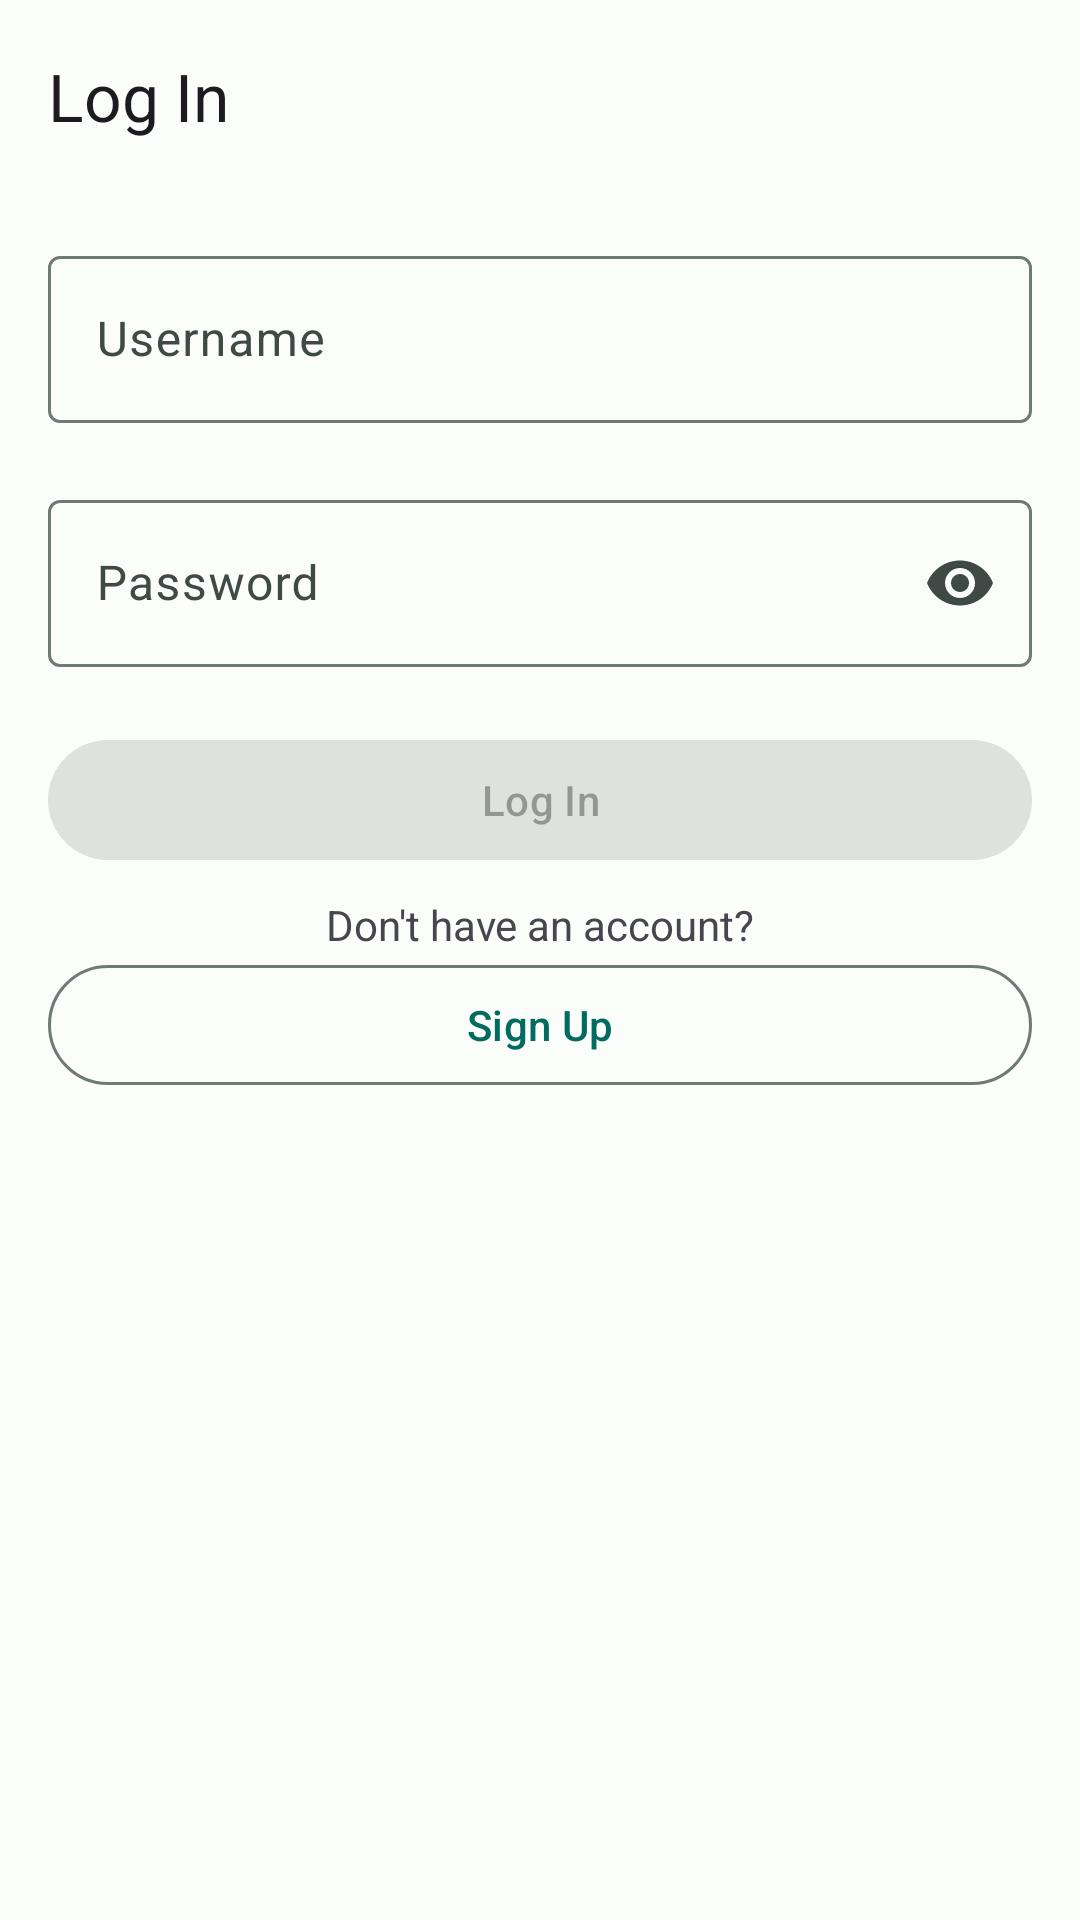

Produce the Android XML layout that renders to this screen, including the resource entries it uses.
<!-- AndroidManifest.xml: application theme Theme.NeoWork -->
<!-- res/layout/fragment_login.xml -->
<?xml version="1.0" encoding="utf-8"?>
<androidx.coordinatorlayout.widget.CoordinatorLayout xmlns:android="http://schemas.android.com/apk/res/android"
    xmlns:app="http://schemas.android.com/apk/res-auto"
    xmlns:tools="http://schemas.android.com/tools"
    android:id="@+id/container"
    android:layout_width="match_parent"
    android:layout_height="match_parent"
    android:fitsSystemWindows="true"
    tools:context=".auth.ui.login.LoginFragment">

    <com.google.android.material.appbar.AppBarLayout
        android:id="@+id/app_bar"
        android:layout_width="match_parent"
        android:layout_height="wrap_content"
        android:fitsSystemWindows="true"
        app:liftOnScroll="true">

        <FrameLayout
            android:layout_width="match_parent"
            android:layout_height="wrap_content"
            app:layout_scrollFlags="scroll|enterAlways|snap">

            <com.google.android.material.appbar.MaterialToolbar
                android:id="@+id/toolbar"
                android:layout_width="match_parent"
                android:layout_height="?attr/actionBarSize"
                app:navigationIcon="@drawable/ic_arrow_back"
                app:title="@string/title_login" />

            <com.google.android.material.progressindicator.LinearProgressIndicator
                android:id="@+id/progress_bar"
                android:layout_width="match_parent"
                android:layout_height="wrap_content"
                android:layout_gravity="bottom"
                android:indeterminate="true"
                android:visibility="gone"
                app:hideAnimationBehavior="inward"
                app:showAnimationBehavior="outward"
                tools:visibility="visible" />

        </FrameLayout>
    </com.google.android.material.appbar.AppBarLayout>

    <androidx.core.widget.NestedScrollView
        android:id="@+id/scroll_view"
        android:layout_width="match_parent"
        android:layout_height="wrap_content"
        app:layout_behavior="@string/appbar_scrolling_view_behavior">

        <androidx.constraintlayout.widget.ConstraintLayout
            android:layout_width="match_parent"
            android:layout_height="wrap_content">

            <com.google.android.material.textfield.TextInputLayout
                android:id="@+id/username_text_field"
                style="@style/Widget.Material3.TextInputLayout.OutlinedBox"
                android:layout_width="0dp"
                android:layout_height="wrap_content"
                android:layout_marginHorizontal="@dimen/common_spacing"
                android:layout_marginTop="@dimen/common_spacing"
                android:hint="@string/hint_username"
                app:errorEnabled="true"
                app:layout_constraintEnd_toEndOf="parent"
                app:layout_constraintStart_toStartOf="parent"
                app:layout_constraintTop_toTopOf="parent"
                app:layout_constraintWidth_max="@dimen/max_input_field_width">

                <com.google.android.material.textfield.TextInputEditText
                    android:id="@+id/username_edit_text"
                    android:layout_width="match_parent"
                    android:layout_height="wrap_content"
                    android:inputType="text"
                    android:maxLines="1"
                    android:selectAllOnFocus="true"
                    tools:text="User" />

            </com.google.android.material.textfield.TextInputLayout>

            <com.google.android.material.textfield.TextInputLayout
                android:id="@+id/password_text_field"
                style="@style/Widget.Material3.TextInputLayout.OutlinedBox"
                android:layout_width="0dp"
                android:layout_height="wrap_content"
                android:layout_marginHorizontal="@dimen/common_spacing"
                android:hint="@string/hint_password"
                app:endIconMode="password_toggle"
                app:errorEnabled="true"
                app:layout_constraintEnd_toEndOf="parent"
                app:layout_constraintStart_toStartOf="parent"
                app:layout_constraintTop_toBottomOf="@+id/username_text_field"
                app:layout_constraintWidth_max="@dimen/max_input_field_width">

                <com.google.android.material.textfield.TextInputEditText
                    android:id="@+id/password_edit_text"
                    android:layout_width="match_parent"
                    android:layout_height="wrap_content"
                    android:imeActionLabel="@string/log_in"
                    android:imeOptions="actionDone"
                    android:inputType="textPassword"
                    android:maxLines="1"
                    android:selectAllOnFocus="true"
                    tools:text="12345678" />

            </com.google.android.material.textfield.TextInputLayout>

            <com.google.android.material.button.MaterialButton
                android:id="@+id/button_log_in"
                android:layout_width="0dp"
                android:layout_height="wrap_content"
                android:layout_gravity="start"
                android:layout_marginHorizontal="@dimen/common_spacing"
                android:enabled="false"
                android:text="@string/log_in"
                app:layout_constraintEnd_toEndOf="parent"
                app:layout_constraintStart_toStartOf="parent"
                app:layout_constraintTop_toBottomOf="@+id/password_text_field"
                app:layout_constraintWidth_max="@dimen/max_input_field_width"
                tools:enabled="true" />

            <TextView
                android:id="@+id/sign_up_hint_hint"
                android:layout_width="wrap_content"
                android:layout_height="wrap_content"
                android:layout_marginTop="@dimen/margin_auth_button"
                android:text="@string/dont_have_an_account"
                app:layout_constraintEnd_toEndOf="parent"
                app:layout_constraintStart_toStartOf="parent"
                app:layout_constraintTop_toBottomOf="@+id/button_log_in" />

            <com.google.android.material.button.MaterialButton
                android:id="@+id/button_sign_up"
                style="?attr/materialButtonOutlinedStyle"
                android:layout_width="0dp"
                android:layout_height="wrap_content"
                android:layout_gravity="start"
                android:layout_marginHorizontal="@dimen/common_spacing"
                android:layout_marginBottom="@dimen/common_spacing"
                android:text="@string/sign_up"
                app:layout_constraintBottom_toBottomOf="parent"
                app:layout_constraintEnd_toEndOf="parent"
                app:layout_constraintStart_toStartOf="parent"
                app:layout_constraintTop_toBottomOf="@+id/sign_up_hint_hint"
                app:layout_constraintWidth_max="@dimen/max_input_field_width"
                tools:enabled="true" />
        </androidx.constraintlayout.widget.ConstraintLayout>
    </androidx.core.widget.NestedScrollView>
</androidx.coordinatorlayout.widget.CoordinatorLayout>
<!-- resources referenced by this layout -->
<resources>
  <dimen name="common_spacing">16dp</dimen>
  <dimen name="margin_auth_button">8dp</dimen>
  <dimen name="max_input_field_width">384dp</dimen>
  <string name="dont_have_an_account">Don\'t have an account?</string>
  <string name="hint_password">Password</string>
  <string name="hint_username">Username</string>
  <string name="log_in">Log In</string>
  <string name="sign_up">Sign Up</string>
  <string name="title_login">Log In</string>
  <style name="Base.Theme.NeoWork" parent="Theme.Material3.DayNight.NoActionBar">
          <item name="android:windowLayoutInDisplayCutoutMode" tools:targetApi="o_mr1">shortEdges</item>
      </style>
  <color name="md_theme_light_primary">#006B5E</color>
  <color name="md_theme_light_onPrimary">#FFFFFF</color>
  <color name="md_theme_light_primaryContainer">#76F8E1</color>
  <color name="md_theme_light_onPrimaryContainer">#00201B</color>
  <color name="md_theme_light_secondary">#00668A</color>
  <color name="md_theme_light_onSecondary">#FFFFFF</color>
  <color name="md_theme_light_secondaryContainer">#C4E7FF</color>
  <color name="md_theme_light_onSecondaryContainer">#001E2C</color>
  <color name="md_theme_light_tertiary">#446279</color>
  <color name="md_theme_light_onTertiary">#FFFFFF</color>
  <color name="md_theme_light_tertiaryContainer">#CAE6FF</color>
  <color name="md_theme_light_onTertiaryContainer">#001E30</color>
  <color name="md_theme_light_error">#BA1A1A</color>
  <color name="md_theme_light_errorContainer">#FFDAD6</color>
  <color name="md_theme_light_onError">#FFFFFF</color>
  <color name="md_theme_light_onErrorContainer">#410002</color>
  <color name="md_theme_light_background">#FAFDFA</color>
  <color name="md_theme_light_onBackground">#191C1B</color>
  <color name="md_theme_light_surface">#FAFDFA</color>
  <color name="md_theme_light_onSurface">#191C1B</color>
  <color name="md_theme_light_surfaceVariant">#DAE5E1</color>
  <color name="md_theme_light_onSurfaceVariant">#3F4946</color>
  <color name="md_theme_light_outline">#6F7976</color>
  <color name="md_theme_light_inverseOnSurface">#EFF1EF</color>
  <color name="md_theme_light_inverseSurface">#2D3130</color>
  <color name="md_theme_light_inversePrimary">#56DBC5</color>
</resources>
